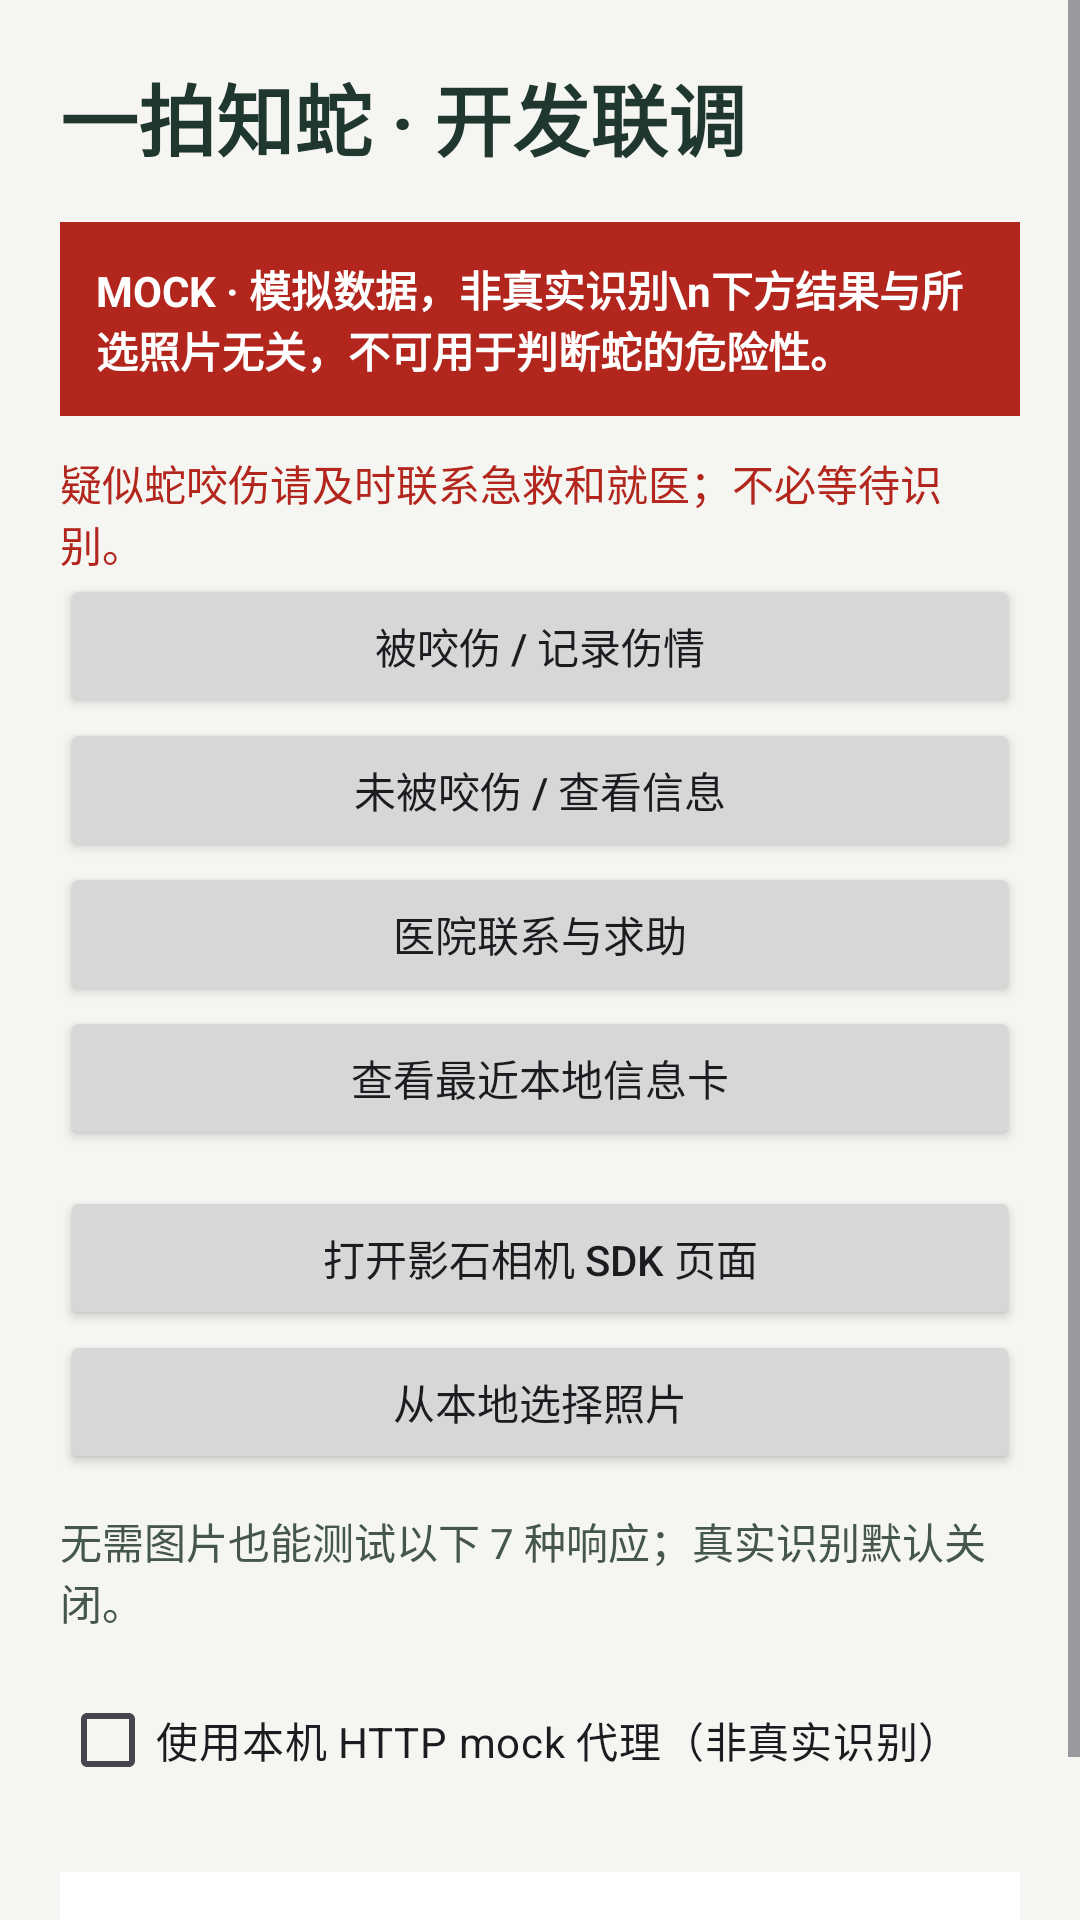

Here is an Android app screen rendered from its layout file. Give the layout XML and the strings, colors and styles it references.
<!-- AndroidManifest.xml: application theme Theme.AndroidSDKDemo -->
<!-- res/layout/activity_mock_recognition.xml -->
<?xml version="1.0" encoding="utf-8"?>
<ScrollView xmlns:android="http://schemas.android.com/apk/res/android"
    android:layout_width="match_parent"
    android:layout_height="match_parent"
    android:background="#F5F6F2"
    android:fillViewport="true">

    <LinearLayout
        android:layout_width="match_parent"
        android:layout_height="wrap_content"
        android:orientation="vertical"
        android:padding="20dp">

        <TextView
            android:layout_width="match_parent"
            android:layout_height="wrap_content"
            android:text="一拍知蛇 · 开发联调"
            android:textColor="#20372F"
            android:textSize="26sp"
            android:textStyle="bold" />

        <TextView
            android:layout_width="match_parent"
            android:layout_height="wrap_content"
            android:layout_marginTop="16dp"
            android:background="#B3261E"
            android:padding="12dp"
            android:text="MOCK · 模拟数据，非真实识别\n下方结果与所选照片无关，不可用于判断蛇的危险性。"
            android:textColor="#FFFFFF"
            android:textStyle="bold" />

        <TextView
            android:layout_width="match_parent"
            android:layout_height="wrap_content"
            android:layout_marginTop="12dp"
            android:text="疑似蛇咬伤请及时联系急救和就医；不必等待识别。"
            android:textColor="#B3261E" />

        <Button
            android:id="@+id/record_injury"
            android:layout_width="match_parent"
            android:layout_height="wrap_content"
            android:text="被咬伤 / 记录伤情" />

        <Button
            android:id="@+id/not_bitten"
            android:layout_width="match_parent"
            android:layout_height="wrap_content"
            android:text="未被咬伤 / 查看信息" />

        <Button
            android:id="@+id/open_hospitals"
            android:layout_width="match_parent"
            android:layout_height="wrap_content"
            android:text="医院联系与求助" />

        <Button
            android:id="@+id/latest_case"
            android:layout_width="match_parent"
            android:layout_height="wrap_content"
            android:text="查看最近本地信息卡" />

        <Button
            android:id="@+id/open_camera"
            android:layout_width="match_parent"
            android:layout_height="wrap_content"
            android:layout_marginTop="12dp"
            android:text="打开影石相机 SDK 页面" />

        <Button
            android:id="@+id/select_image"
            android:layout_width="match_parent"
            android:layout_height="wrap_content"
            android:text="从本地选择照片" />

        <ImageView
            android:id="@+id/image_preview"
            android:layout_width="match_parent"
            android:layout_height="200dp"
            android:contentDescription="本地导入的照片预览"
            android:scaleType="fitCenter"
            android:visibility="gone" />

        <TextView
            android:id="@+id/image_status"
            android:layout_width="match_parent"
            android:layout_height="wrap_content"
            android:paddingVertical="12dp"
            android:text="无需图片也能测试以下 7 种响应；真实识别默认关闭。"
            android:textColor="#45564E"
            android:textSize="14sp" />

        <CheckBox
            android:id="@+id/use_http_mock"
            android:layout_width="match_parent"
            android:layout_height="wrap_content"
            android:saveEnabled="false"
            android:text="使用本机 HTTP mock 代理（非真实识别）" />

        <LinearLayout
            android:id="@+id/http_mock_options"
            android:layout_width="match_parent"
            android:layout_height="wrap_content"
            android:orientation="vertical"
            android:visibility="gone">

            <TextView
                android:layout_width="match_parent"
                android:layout_height="wrap_content"
                android:text="代理地址（仅回环地址，可通过 USB adb reverse 转发）"
                android:labelFor="@id/proxy_base_url" />

            <EditText
                android:id="@+id/proxy_base_url"
                android:layout_width="match_parent"
                android:layout_height="wrap_content"
                android:minHeight="48dp"
                android:inputType="textUri"
                android:singleLine="true"
                android:maxLength="256"
                android:importantForAutofill="no"
                android:saveEnabled="false"
                android:text="http://127.0.0.1:8765" />

            <CheckBox
                android:id="@+id/upload_consent"
                android:layout_width="match_parent"
                android:layout_height="wrap_content"
                android:saveEnabled="false"
                android:text="同意将处理后的图片发送给本机 mock 代理；不调用真实供应商" />
        </LinearLayout>

        <LinearLayout
            android:id="@+id/mock_scenario_host"
            android:layout_width="match_parent"
            android:layout_height="wrap_content"
            android:orientation="vertical" />

        <ProgressBar
            android:id="@+id/request_progress"
            style="?android:attr/progressBarStyleHorizontal"
            android:layout_width="match_parent"
            android:layout_height="wrap_content"
            android:indeterminate="true"
            android:visibility="gone" />

        <Button
            android:id="@+id/cancel_request"
            android:layout_width="match_parent"
            android:layout_height="wrap_content"
            android:text="取消本次模拟请求"
            android:visibility="gone" />

        <Button
            android:id="@+id/manual_refresh"
            android:layout_width="match_parent"
            android:layout_height="wrap_content"
            android:text="手动查询一次"
            android:visibility="gone" />

        <TextView
            android:id="@+id/mock_result"
            android:layout_width="match_parent"
            android:layout_height="wrap_content"
            android:layout_marginTop="20dp"
            android:background="#FFFFFF"
            android:padding="16dp"
            android:text="选择上方场景查看模拟结果。"
            android:textColor="#20372F"
            android:textIsSelectable="true"
            android:textSize="16sp" />

        <LinearLayout
            android:id="@+id/species_comparison_host"
            android:layout_width="match_parent"
            android:layout_height="wrap_content"
            android:orientation="vertical" />
    </LinearLayout>
</ScrollView>
<!-- resources referenced by this layout -->
<resources>
  <style name="Theme.AndroidSDKDemo" parent="Theme.Material3.Light.NoActionBar">
          <item name="colorPrimary">@color/demo_accent</item>
          <item name="colorOnPrimary">@color/white</item>
          <item name="android:statusBarColor">@color/demo_background</item>
          <item name="android:navigationBarColor">@color/demo_card</item>
          <item name="android:windowLightStatusBar">true</item>
          <item name="android:colorBackground">@color/demo_background</item>
      </style>
  <color name="demo_accent">#007AFF</color>
  <color name="white">#FFFFFFFF</color>
  <color name="demo_background">#F5F5F7</color>
  <color name="demo_card">#FFFFFF</color>
</resources>
